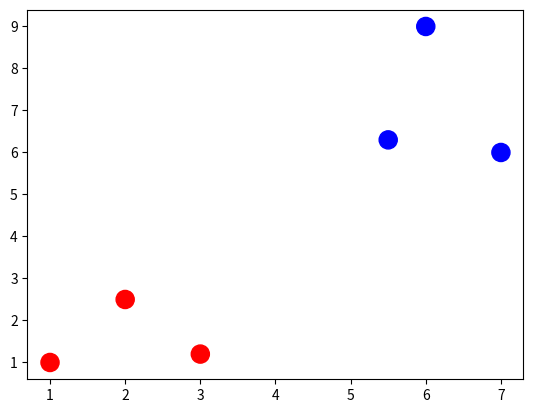

Python code for this plot:
import numpy as np
import matplotlib.pyplot as plt

X_train = np.array([[1,1], [2,2.5], [3,1.2], [5.5,6.3], [6,9], [7,6]]) # Define numpy array of two-dim points
Y_train = ['red', 'red', 'red', 'blue', 'blue', 'blue'] # Define a Python built-in list (i.e., array) of strings

print(X_train[5,0]) # Extract the 0-th coordinate of the 5-th point in the array
print(X_train[5,1]) # Extract the 1-st coordinate of the 5-th point in the array

print(X_train[:,0]) # Extract all elements in the 1-st coordinate (indexed by 0) of the array X_train
print(X_train[:,1]) # Extract all elements in the 2-st coordinate (indexed by 1) of the array X_train

plt.figure() # Define a new figure
plt.scatter(X_train[:,0], X_train[:,1], s = 170, color = Y_train[:]) # Plot points with Python slicing syntax
plt.show() # Display plot
